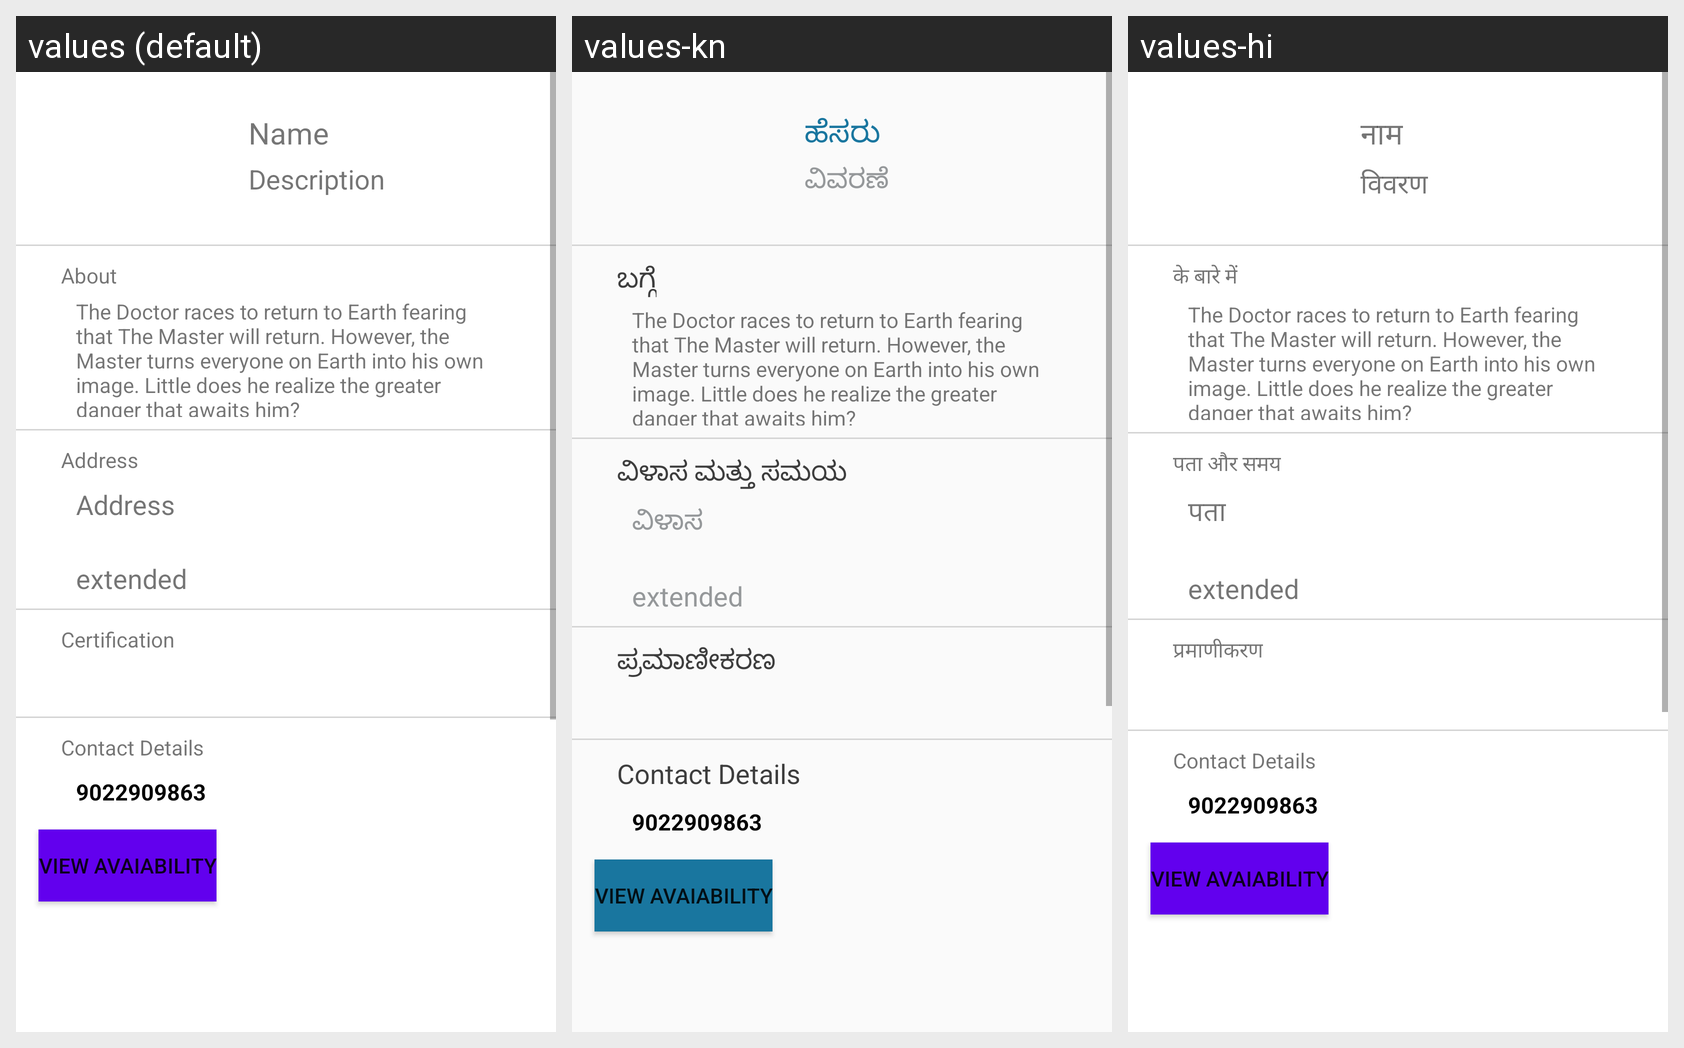

The same Android screen rendered under several of its app's locales, left to right. List the strings drawn on it with the default value and each locale's translation.
Android screen res/layout/activity_personal__info__doctors.xml rendered under 3 locales, left to right: values (default), values-kn, values-hi. Device: Nexus 5 (rendered at 1080×1920; each locale shown at half size, 540×960, under a caption strip naming it); theme AppTheme.
Strings drawn on this screen, with the default value and each locale's value (text and hints the layout hard-codes, and strings that could not be matched under every locale, appear in the picture but are not listed):

name
  values: Name
  values-kn: ಹೆಸರು
  values-hi: नाम

description
  values: Description
  values-kn: ವಿವರಣೆ
  values-hi: विवरण

about
  values: About
  values-kn: ಬಗ್ಗೆ
  values-hi: के बारे में

addressTime
  values: Address
  values-kn: ವಿಳಾಸ ಮತ್ತು ಸಮಯ
  values-hi: पता और समय

address
  values: Address
  values-kn: ವಿಳಾಸ
  values-hi: पता

certificate
  values: Certification
  values-kn: ಪ್ರಮಾಣೀಕರಣ
  values-hi: प्रमाणीकरण
